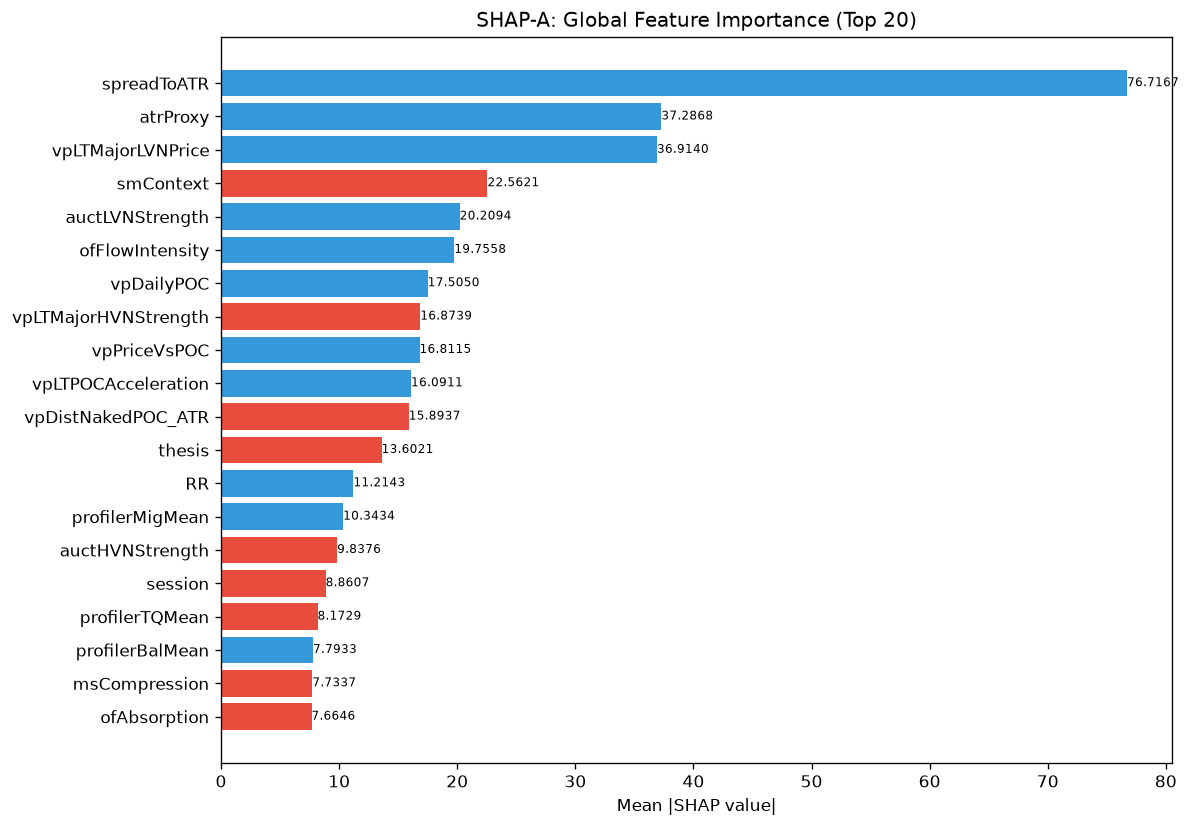

The file beside this chart, header and first rows:
feature, category, mean_abs_shap, mean_shap, std_shap, rank
spreadToATR, unknown, 76.72, 1.096177356885164e-06, 46.89, 1
atrProxy, unknown, 37.29, 1.3154128453152225e-07, 17.61, 2
vpLTMajorLVNPrice, unknown, 36.91, 2.630825690630445e-07, 11.15, 3
smContext, engine_composite, 22.56, -4.384709484384075e-08, 9.071, 4
auctLVNStrength, unknown, 20.21, 1.9731193390271073e-07, 6.51, 5
ofFlowIntensity, unknown, 19.76, 0.0, 12.11, 6
vpDailyPOC, unknown, 17.5, 2.52120798904798e-07, 4.279, 7
vpLTMajorHVNStrength, unknown, 16.87, -2.1923547421920375e-07, 8.225, 8
vpPriceVsPOC, unknown, 16.81, 3.288532113288056e-08, 5.716, 9
vpLTPOCAcceleration, unknown, 16.09, 0.0, 5.127, 10
vpDistNakedPOC_ATR, unknown, 15.89, -1.5346483905886998e-07, 4.718, 11
thesis, unknown, 13.6, -2.1923547421920375e-07, 6.248, 12
RR, unknown, 11.21, 8.76941896876815e-08, 4.54, 13
profilerMigMean, unknown, 10.34, 4.49432718596654e-07, 5.334, 14
auctHVNStrength, unknown, 9.838, -1.0413685203047862e-07, 3.272, 15
session, unknown, 8.861, -3.0692967811773997e-07, 3.485, 16
profilerTQMean, unknown, 8.173, -2.850061093795375e-07, 4.833, 17
profilerBalMean, unknown, 7.793, 2.137545891400805e-07, 4.13, 18
msCompression, unknown, 7.734, -1.5346483905886998e-07, 2.613, 19
ofAbsorption, unknown, 7.665, -9.865596695135537e-08, 4.19, 20
smFVG, unknown, 6.951, -3.288532113288056e-08, 3.867, 21
auctTargetPrice, unknown, 6.427, 7.673241952943499e-08, 3.172, 22
msTickImbalance, unknown, 5.823, 3.288532113288056e-08, 3.973, 23
vpLTPOC30d, unknown, 4.85, 3.562576367244219e-08, 2.125, 24
vpPullbackPOC, unknown, 4.635, 3.8366209764717496e-08, 2.151, 25
entryVpDevPOCDir, unknown, 4.233, 1.3154128453152225e-07, 2.184, 26
auctReversalRisk, unknown, 4.117, 1.644266056644028e-08, 1.316, 27
entryVpDistHVN, unknown, 3.973, 1.3702217138700234e-09, 2.742, 28
vpBestHVNScore, unknown, 3.805, 2.740443427740047e-08, 2.195, 29
entryVpMigrationConf, unknown, 3.743, -3.8366209764717496e-08, 1.634, 30
msTickVelocity, unknown, 3.563, -7.125152734488438e-08, 1.767, 31
vpLTPOCVelocity, unknown, 3.527, 0.0, 1.598, 32
vpCompPOC, unknown, 3.475, 0.0, 1.508, 33
vpLTTransitionScore, unknown, 3.456, -6.1659974903705e-08, 1.598, 34
entryVpThinnessRatio, unknown, 3.141, 1.0550706974754576e-07, 0.9082, 35
vpLTMajorHVNPrice, unknown, 3.015, 6.577064226576113e-08, 1.588, 36
entryVpPOC, unknown, 2.44, 8.22133028322014e-09, 1.674, 37
structDistATR, unknown, 2.438, 1.4798393976889201e-07, 1.021, 38
avgSpread, unknown, 2.41, 5.480886855480094e-08, 1.249, 39
TP, unknown, 1.954, -9.865596695135537e-08, 0.9047, 40
auctShapeConf, unknown, 1.881, -4.384709484384075e-08, 0.5357, 41
entryAuctReversalRisk, unknown, 1.855, 1.3702217138700234e-08, 0.8216, 42
structureBias, unknown, 1.778, 1.0961773710960188e-08, 0.9712, 43
auctExpMoveATR, unknown, 1.764, -6.577064226576113e-08, 0.7883, 44
riskReward, unknown, 1.764, 1.9183104882358748e-08, 0.8348, 45
vpDevPOCSlope, unknown, 1.678, -2.8089544912290876e-08, 0.6506, 46
ofDeltaProxy, unknown, 1.457, 5.06982047454585e-08, 0.7427, 47
auctExpReward, unknown, 1.439, 1.644266056644028e-08, 0.9409, 48
entryAuctExhaustion, unknown, 1.378, -2.329376869170119e-08, 0.5599, 49
liqSessionLiq, unknown, 1.345, 6.508553251904914e-09, 0.6879, 50
liqContext, engine_composite, 1.339, 1.5072439296659468e-08, 0.6952, 51
auctTargetProb, unknown, 1.253, 2.740443427740047e-09, 0.6352, 52
auctBalance, unknown, 1.038, -2.4663991737838842e-08, 0.5272, 53
auctExhaustion, unknown, 1.032, 4.795776220589687e-09, 0.5296, 54
vpDistToHVN, unknown, 0.9557, 4.9327983475677684e-08, 0.6837, 55
entryVpVAL, unknown, 0.954, 0.0, 0.4399, 56
entryProfilerSamples, unknown, 0.8985, -6.988130962781725e-08, 0.4491, 57
vpCompVAL, unknown, 0.8837, 2.329376869170119e-08, 0.5574, 58
auctAcceptance, unknown, 0.8533, -8.22133028322014e-09, 0.368, 59
vpLTPOC60d, unknown, 0.8081, 1.2331995868919421e-08, 0.603, 60
... 112 more rows
